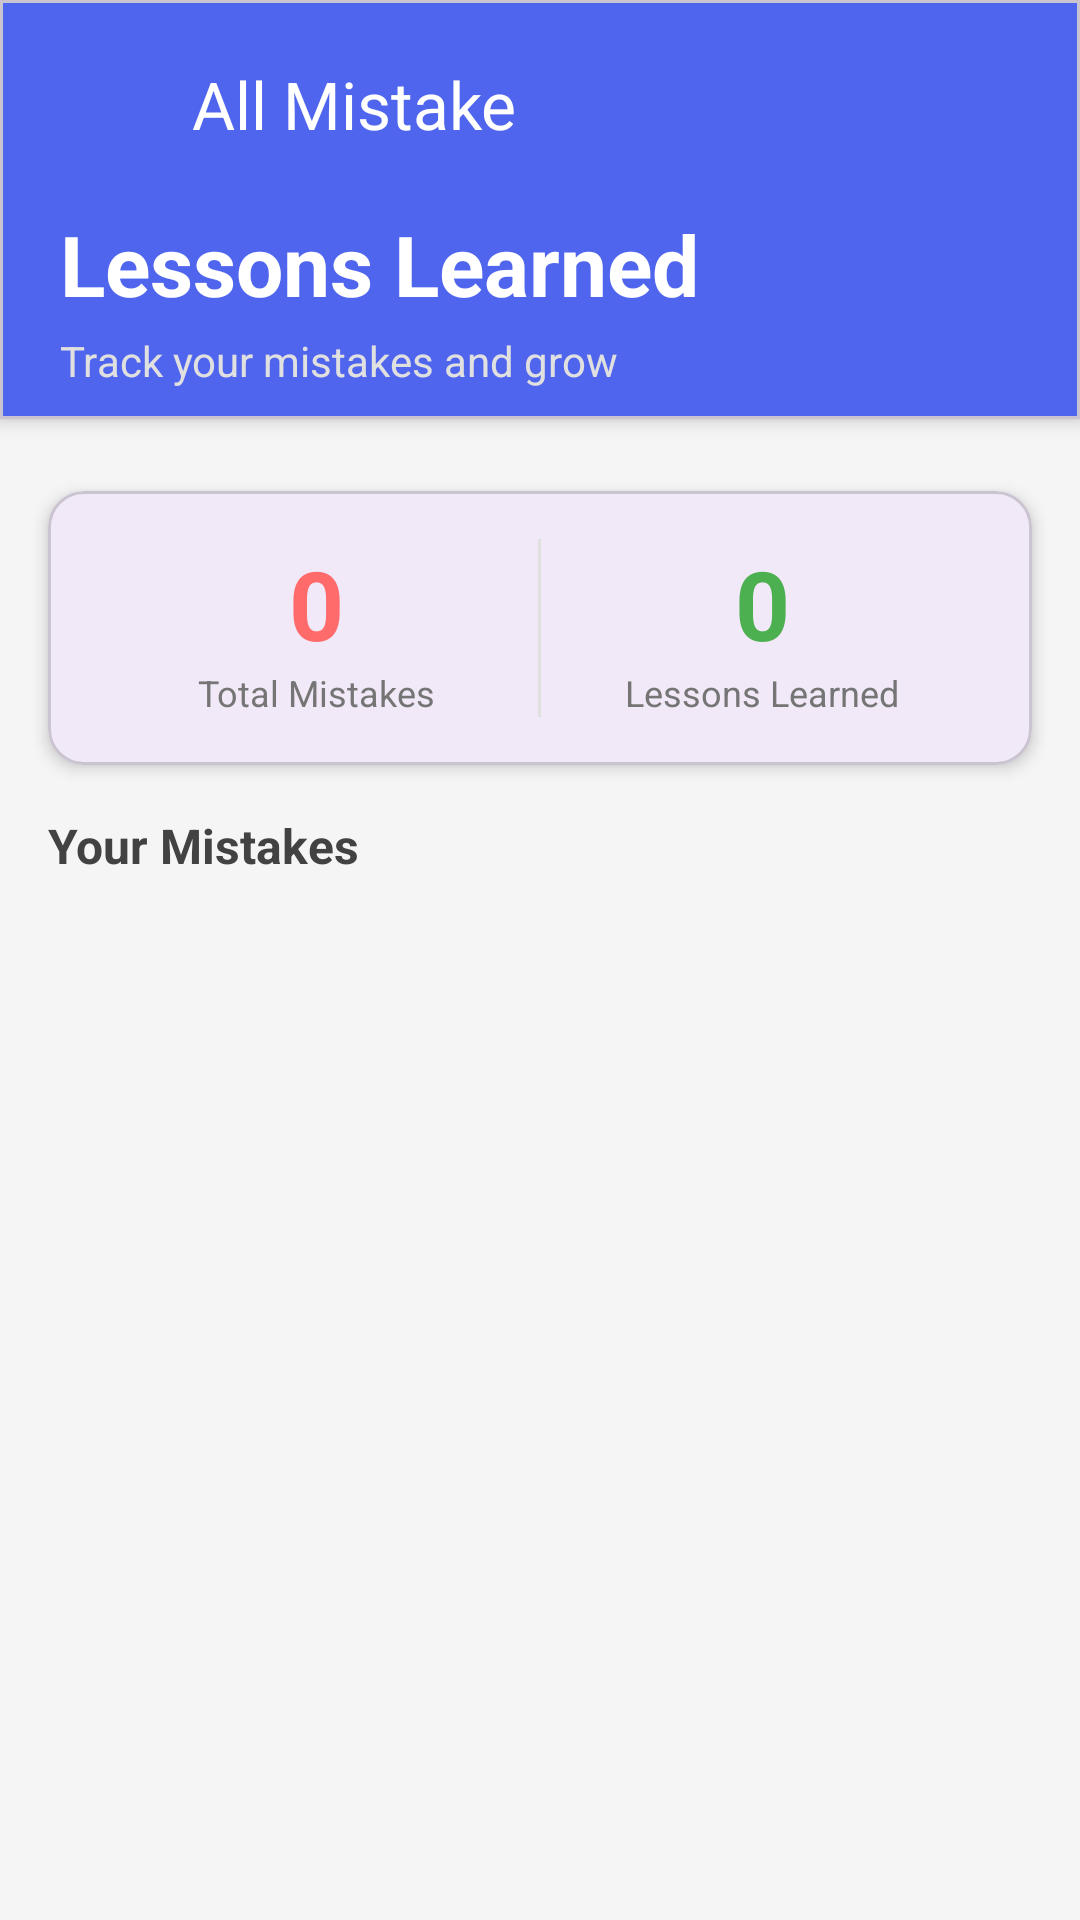

Reconstruct the res/layout file that produces this screen, plus the resources it refers to.
<!-- AndroidManifest.xml: application theme Theme.SelfCorrect -->
<!-- res/layout/activity_lesson.xml -->
<?xml version="1.0" encoding="utf-8"?>
<LinearLayout xmlns:android="http://schemas.android.com/apk/res/android"
    xmlns:app="http://schemas.android.com/apk/res-auto"
    android:layout_width="match_parent"
    android:layout_height="match_parent"
    android:orientation="vertical"
    android:background="#F5F5F5">

    
    <com.google.android.material.card.MaterialCardView
        android:layout_width="match_parent"
        android:layout_height="wrap_content"
        app:cardElevation="4dp"
        app:cardCornerRadius="0dp"
        android:backgroundTint="#5065ED"
        android:layout_marginBottom="8dp">

        <LinearLayout
            android:layout_width="match_parent"
            android:layout_height="match_parent"
            android:orientation="vertical">

        <LinearLayout
            android:layout_width="match_parent"
            android:layout_height="wrap_content"
            android:orientation="horizontal">

            <ImageView
                android:id="@+id/backbtn"
                android:layout_width="wrap_content"
                android:layout_height="wrap_content"
                android:padding="22dp"
                android:src="@drawable/arrow_back"/>


            <TextView
                android:layout_width="wrap_content"
                android:layout_height="wrap_content"
                android:text="All Mistake"
                android:textColor="@color/white"
                android:padding="20dp"
                android:textSize="22sp"
                android:layout_gravity="center" />

        </LinearLayout>
        <LinearLayout
            android:layout_width="match_parent"
            android:layout_height="wrap_content"
            android:orientation="vertical"
            android:layout_marginBottom="10dp"
            android:paddingStart="20dp">

            <TextView
                android:layout_width="wrap_content"
                android:layout_height="wrap_content"
                android:text="Lessons Learned "
                android:textSize="28sp"
                android:textStyle="bold"
                android:textColor="#FFFFFF"/>

            <TextView
                android:layout_width="wrap_content"
                android:layout_height="wrap_content"
                android:text="Track your mistakes and grow"
                android:textSize="14sp"
                android:textColor="#E0E0E0"
                android:layout_marginTop="4dp"/>
        </LinearLayout>
        </LinearLayout>
    </com.google.android.material.card.MaterialCardView>

    
    <com.google.android.material.card.MaterialCardView
        android:layout_width="match_parent"
        android:layout_height="wrap_content"
        android:layout_margin="16dp"
        app:cardElevation="3dp"
        app:cardCornerRadius="12dp">

        <LinearLayout
            android:layout_width="match_parent"
            android:layout_height="wrap_content"
            android:orientation="horizontal"
            android:padding="16dp"
            android:weightSum="2">

            <LinearLayout
                android:layout_width="0dp"
                android:layout_height="wrap_content"
                android:layout_weight="1"
                android:orientation="vertical"
                android:gravity="center">

                <TextView
                    android:id="@+id/tvTotalMistakes"
                    android:layout_width="wrap_content"
                    android:layout_height="wrap_content"
                    android:text="0"
                    android:textSize="32sp"
                    android:textStyle="bold"
                    android:textColor="#FF6B6B"/>

                <TextView
                    android:layout_width="wrap_content"
                    android:layout_height="wrap_content"
                    android:text="Total Mistakes"
                    android:textSize="12sp"
                    android:textColor="#757575"/>
            </LinearLayout>

            <View
                android:layout_width="1dp"
                android:layout_height="match_parent"
                android:background="#E0E0E0"/>

            <LinearLayout
                android:layout_width="0dp"
                android:layout_height="wrap_content"
                android:layout_weight="1"
                android:orientation="vertical"
                android:gravity="center">

                <TextView
                    android:id="@+id/tvLessonsCount"
                    android:layout_width="wrap_content"
                    android:layout_height="wrap_content"
                    android:text="0"
                    android:textSize="32sp"
                    android:textStyle="bold"
                    android:textColor="#4CAF50"/>

                <TextView
                    android:layout_width="wrap_content"
                    android:layout_height="wrap_content"
                    android:text="Lessons Learned"
                    android:textSize="12sp"
                    android:textColor="#757575"/>
            </LinearLayout>
        </LinearLayout>
    </com.google.android.material.card.MaterialCardView>

    
    <LinearLayout
        android:layout_width="match_parent"
        android:layout_height="match_parent"
        android:orientation="vertical"
        android:paddingStart="16dp"
        android:paddingEnd="16dp">

        <TextView
            android:layout_width="wrap_content"
            android:layout_height="wrap_content"
            android:text="Your Mistakes"
            android:textSize="16sp"
            android:textStyle="bold"
            android:textColor="#424242"
            android:layout_marginBottom="8dp"/>

        <androidx.recyclerview.widget.RecyclerView
            android:id="@+id/rvLessons"
            android:layout_width="match_parent"
            android:layout_height="match_parent"
            android:clipToPadding="false"
            android:paddingBottom="16dp"/>

        
        <LinearLayout
            android:id="@+id/emptyState"
            android:layout_width="match_parent"
            android:layout_height="match_parent"
            android:orientation="vertical"
            android:gravity="center"
            android:visibility="gone">

            <TextView
                android:layout_width="wrap_content"
                android:layout_height="wrap_content"
                android:text="📝"
                android:textSize="64sp"/>

            <TextView
                android:layout_width="wrap_content"
                android:layout_height="wrap_content"
                android:text="No mistakes recorded yet"
                android:textSize="18sp"
                android:textStyle="bold"
                android:textColor="#424242"
                android:layout_marginTop="16dp"/>

            <TextView
                android:layout_width="wrap_content"
                android:layout_height="wrap_content"
                android:text="Start tracking your mistakes to learn from them"
                android:textSize="14sp"
                android:textColor="#757575"
                android:layout_marginTop="8dp"
                android:textAlignment="center"/>
        </LinearLayout>
    </LinearLayout>

</LinearLayout>
<!-- resources referenced by this layout -->
<resources>
  <style name="Theme.SelfCorrect" parent="Base.Theme.SelfCorrect" />
  <style name="Base.Theme.SelfCorrect" parent="Theme.Material3.DayNight.NoActionBar">
          
          
      </style>
  <!-- not gathered from this repository: default colours our renderer supplied (Android Studio template values) -->
  <color name="white">#FFFFFFFF</color>
</resources>
